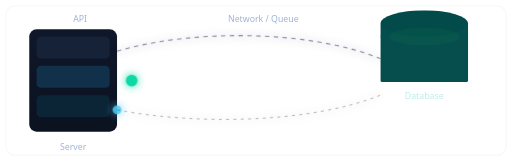
t = 0.00 s
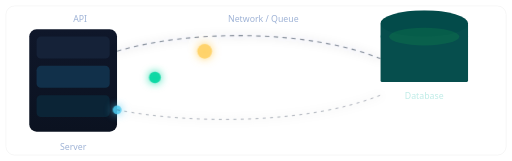
t = 0.68 s
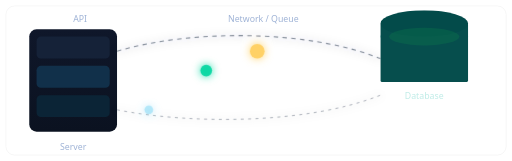
t = 1.28 s
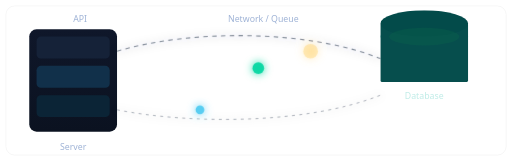
t = 1.90 s
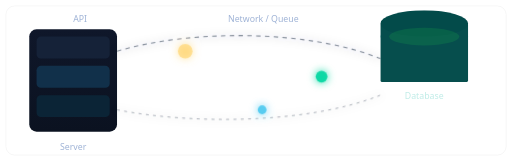
t = 2.65 s
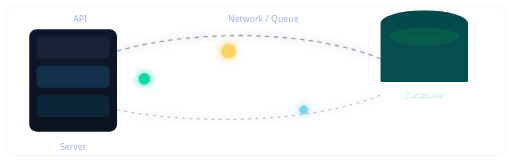
t = 3.15 s

The animated SVG that drew these frames (rendered in a browser with its animation timeline set to each time). Animation: 7 SMIL elements (animate=7); one cycle of 3.90 s, repeats indefinitely.

<?xml version="1.0" encoding="UTF-8"?>
<svg width="700" height="220" viewBox="0 0 700 220" xmlns="http://www.w3.org/2000/svg" role="img" aria-label="Backend animation: server to database">
  <defs>
    <linearGradient id="gServer" x1="0" x2="0" y1="0" y2="1">
      <stop offset="0" stop-color="#0f172a"/>
      <stop offset="1" stop-color="#0b1220"/>
    </linearGradient>
    <linearGradient id="gDB" x1="0" x2="0" y1="0" y2="1">
      <stop offset="0" stop-color="#0ea5a4"/>
      <stop offset="1" stop-color="#036b6a"/>
    </linearGradient>
    <filter id="soft" x="-20%" y="-20%" width="140%" height="140%">
      <feGaussianBlur stdDeviation="6" result="blur"/>
      <feBlend in="SourceGraphic" in2="blur"/>
    </filter>
  </defs>

  <!-- Title (hidden visually but for accessibility) -->
  <title>Backend flow: server → packets → database</title>

  <!-- Server stack (left) -->
  <g transform="translate(40,40)">
    <rect x="0" y="0" width="120" height="140" rx="10" fill="url(#gServer)"/>
    <rect x="10" y="10" width="100" height="30" rx="6" fill="#152238"/>
    <rect x="10" y="50" width="100" height="30" rx="6" fill="#11304a"/>
    <rect x="10" y="90" width="100" height="30" rx="6" fill="#0b2436"/>
    <text x="60" y="165" font-family="Segoe UI, Roboto, Arial" font-size="12" fill="#9fb3d6" text-anchor="middle">Server</text>
  </g>

  <!-- Packets path (middle area) -->
  <g id="packets" filter="url(#soft)">
    <!-- three moving packets (circles) -->
    <circle r="10" cx="200" cy="70" fill="#ffd166" opacity="0.95">
      <animate attributeName="cx" from="200" to="460" dur="2.2s" repeatCount="indefinite" />
      <animate attributeName="opacity" values="0;1;1;0" dur="2.2s" repeatCount="indefinite" />
    </circle>

    <circle r="8" cx="180" cy="110" fill="#06d6a0" opacity="0.9">
      <animate attributeName="cx" from="180" to="480" dur="2.6s" begin="0.4s" repeatCount="indefinite" />
      <animate attributeName="cy" values="110;90;110" dur="2.6s" begin="0.4s" repeatCount="indefinite" />
    </circle>

    <circle r="6" cx="160" cy="150" fill="#4cc9f0" opacity="0.85">
      <animate attributeName="cx" from="160" to="500" dur="3.0s" begin="0.9s" repeatCount="indefinite" />
      <animate attributeName="opacity" values="0;0.9;0.9;0" dur="3.0s" begin="0.9s" repeatCount="indefinite" />
    </circle>

    <!-- thin dashed path line -->
    <path d="M160 70 C 260 40, 420 40, 520 80" fill="none" stroke="#334155" stroke-width="1.5" stroke-dasharray="6 6" opacity="0.6"/>
    <path d="M160 150 C 260 170, 420 170, 520 130" fill="none" stroke="#334155" stroke-width="1.2" stroke-dasharray="4 6" opacity="0.45"/>
  </g>

  <!-- Database cylinder (right) -->
  <g transform="translate(520,50)" >
    <!-- top ellipse -->
    <ellipse cx="60" cy="0" rx="60" ry="18" fill="url(#gDB)" />
    <!-- body -->
    <rect x="0" y="0" width="120" height="80" rx="2" fill="#064e4d" transform="translate(0, -18)"/>
    <!-- bottom ellipse (same center but slightly lower) -->
    <ellipse cx="60" cy="80-18" rx="60" ry="18" fill="#034b4a" transform="translate(0, -18)"/>
    <!-- pulsate animation on top ellipse -->
    <ellipse cx="60" cy="0" rx="48" ry="12" fill="#16a34a" opacity="0.08">
      <animate attributeName="opacity" values="0.08;0.25;0.08" dur="1.8s" repeatCount="indefinite"/>
    </ellipse>
    <text x="60" y="85" font-family="Segoe UI, Roboto, Arial" font-size="12" fill="#bfece7" text-anchor="middle">Database</text>
  </g>

  <!-- small labels -->
  <text x="100" y="30" font-family="Segoe UI, Roboto, Arial" font-size="12" fill="#9fb3d6">API</text>
  <text x="360" y="30" font-family="Segoe UI, Roboto, Arial" font-size="12" fill="#9fb3d6" text-anchor="middle">Network / Queue</text>

  <!-- subtle background rounded rectangle -->
  <rect x="8" y="8" width="684" height="204" rx="12" fill="none" stroke="#0f172a" opacity="0.06"/>
</svg>
